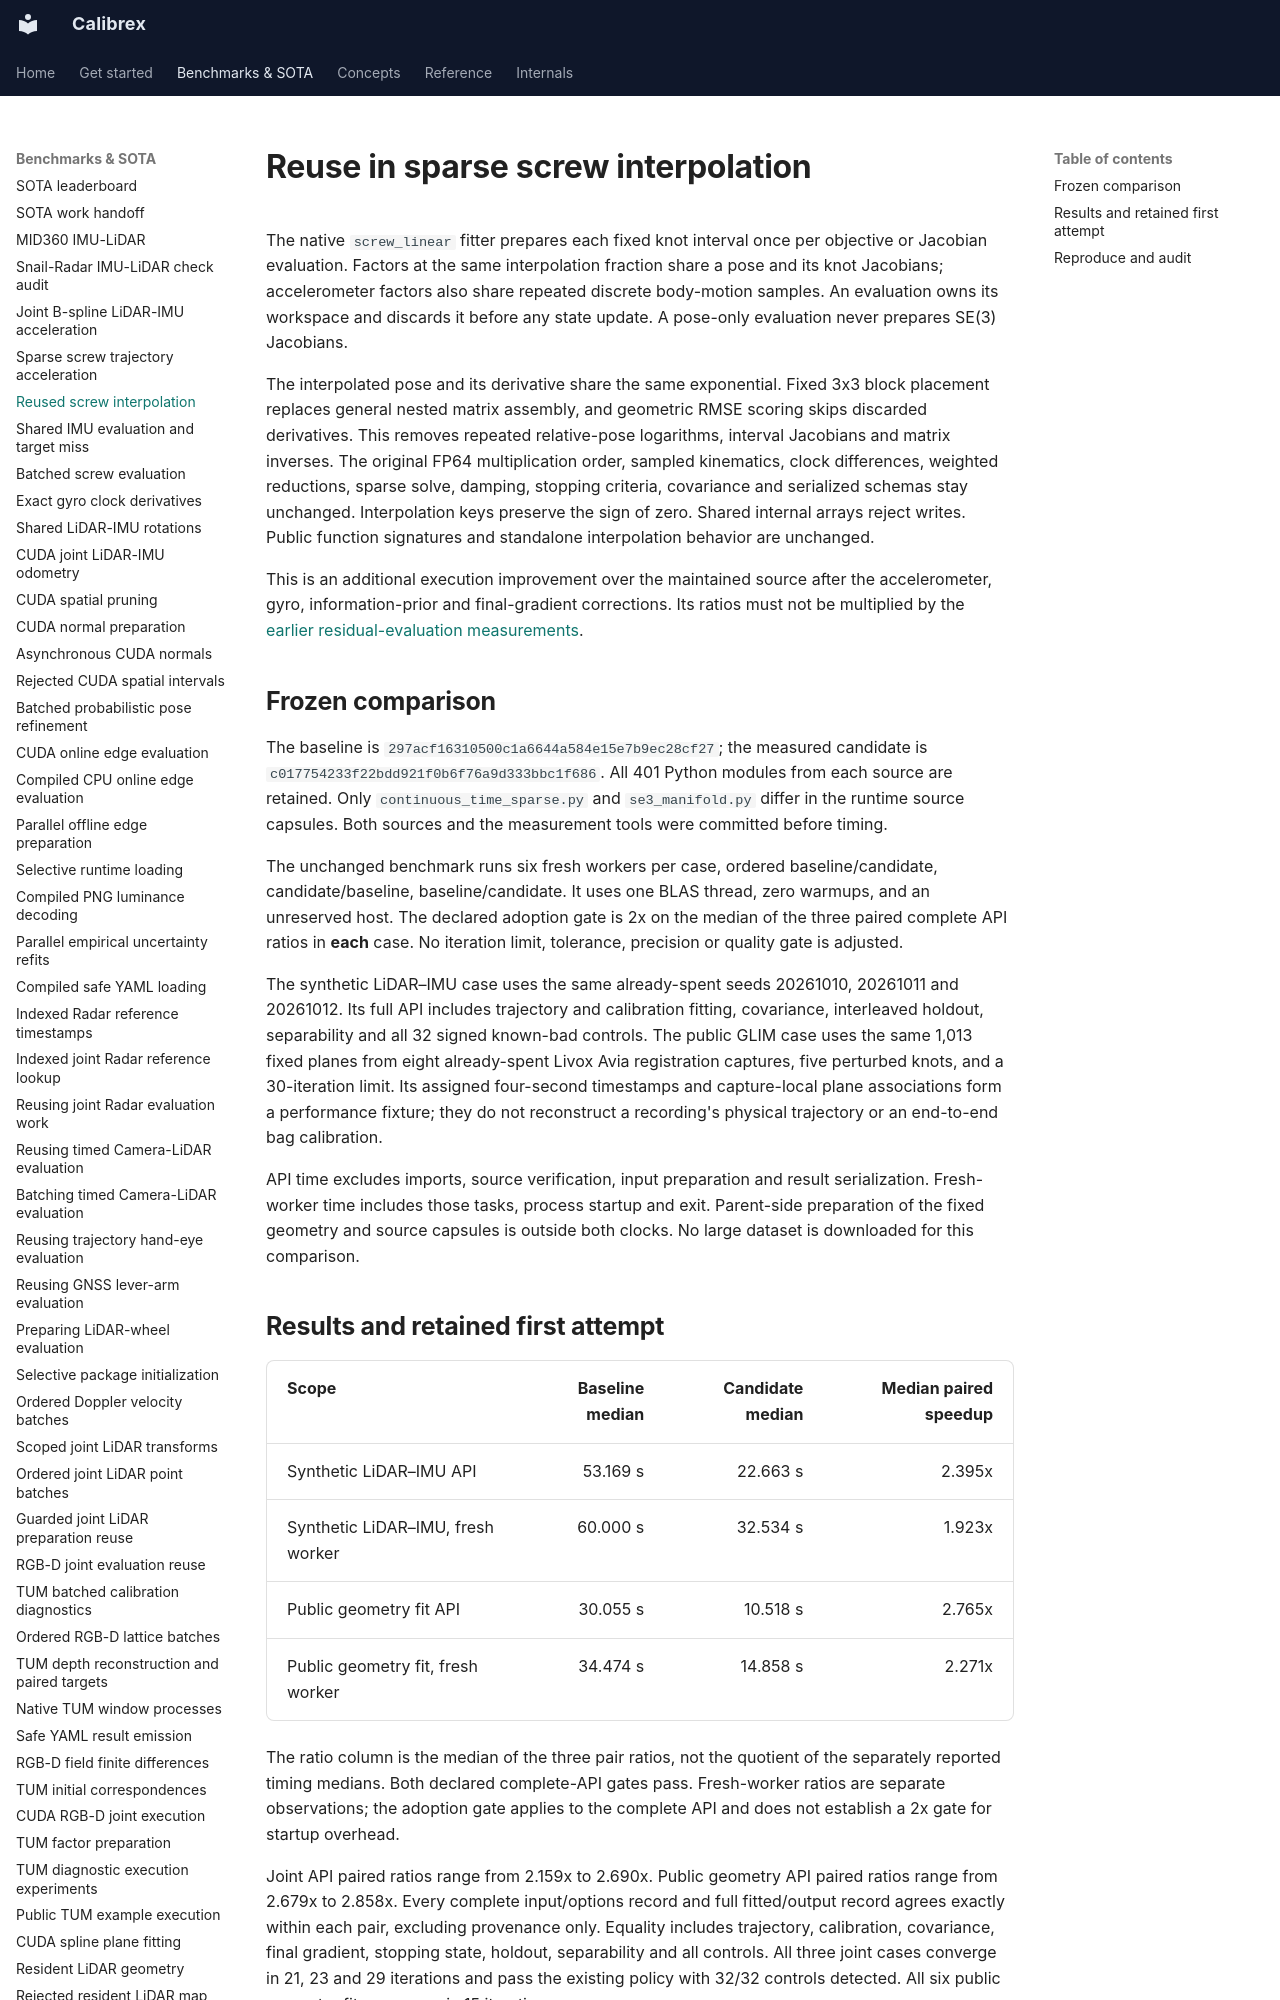

repository: rsasaki0109/Calibrex · page: benchmarks/screw_interpolation_reuse/index.html · generator: mkdocs

# Reuse in sparse screw interpolation

The native `screw_linear` fitter prepares each fixed knot interval once per
objective or Jacobian evaluation. Factors at the same interpolation fraction
share a pose and its knot Jacobians; accelerometer factors also share repeated
discrete body-motion samples. An evaluation owns its workspace and discards it
before any state update. A pose-only evaluation never prepares SE(3) Jacobians.

The interpolated pose and its derivative share the same exponential. Fixed
3x3 block placement replaces general nested matrix assembly, and geometric
RMSE scoring skips discarded derivatives. This removes repeated relative-pose
logarithms, interval Jacobians and matrix inverses. The original FP64 multiplication order, sampled kinematics, clock
differences, weighted reductions, sparse solve, damping, stopping criteria,
covariance and serialized schemas stay unchanged. Interpolation keys preserve
the sign of zero. Shared internal arrays reject writes. Public function
signatures and standalone interpolation behavior are unchanged.

This is an additional execution improvement over the maintained source after
the accelerometer, gyro, information-prior and final-gradient corrections.
Its ratios must not be multiplied by the
[earlier residual-evaluation measurements](screw_residual_evaluation.md).

## Frozen comparison

The baseline is `297acf16310500c1a6644a584e15e7b9ec28cf27`; the measured
candidate is `c017754233f22bdd921f0b6f76a9d333bbc1f686`. All 401 Python
modules from each source are retained. Only `continuous_time_sparse.py` and
`se3_manifold.py` differ in the runtime source capsules. Both sources and the
measurement tools were committed before timing.

The unchanged benchmark runs six fresh workers per case, ordered
baseline/candidate, candidate/baseline, baseline/candidate. It uses one BLAS
thread, zero warmups, and an unreserved host. The declared adoption gate is
2x on the median of the three paired complete API ratios in **each** case.
No iteration limit, tolerance, precision or quality gate is adjusted.

The synthetic LiDAR–IMU case uses the same already-spent seeds 20261010,
20261011 and 20261012. Its full API includes trajectory and calibration
fitting, covariance, interleaved holdout, separability and all 32 signed
known-bad controls. The public GLIM case uses the same 1,013 fixed planes
from eight already-spent Livox Avia registration captures, five perturbed
knots, and a 30-iteration limit. Its assigned four-second timestamps and
capture-local plane associations form a performance fixture; they do not
reconstruct a recording's physical trajectory or an end-to-end bag calibration.

API time excludes imports, source verification, input preparation and result
serialization. Fresh-worker time includes those tasks, process startup and
exit. Parent-side preparation of the fixed geometry and source capsules is
outside both clocks. No large dataset is downloaded for this comparison.
